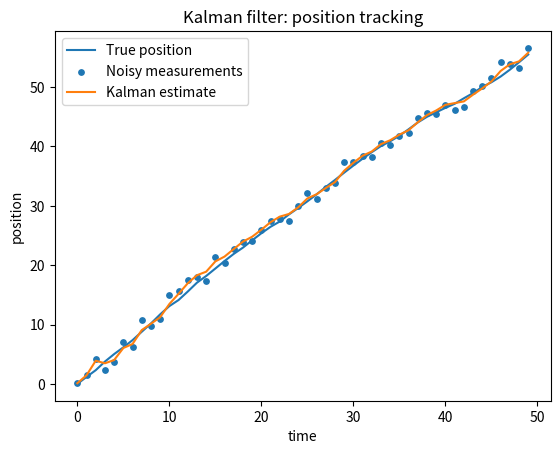
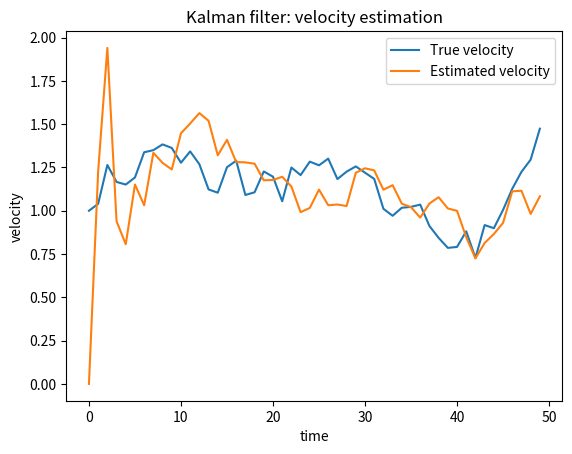

The script that saved these images, in order:
import numpy as np
import matplotlib.pyplot as plt

np.random.seed(0)

T = 50
dt = 1.0

A = np.array([[1, dt],
              [0, 1]])
H = np.array([[1, 0]])

Q = np.array([[0.01, 0],
              [0, 0.01]])
R = np.array([[1.0]])

# true state
x_true = np.zeros((T, 2))
x_true[0] = [0, 1]

# measurements
y = np.zeros(T)

for k in range(1, T):
    q = np.random.multivariate_normal([0, 0], Q)
    x_true[k] = A @ x_true[k-1] + q

for k in range(T):
    r = np.random.normal(0, np.sqrt(R[0,0]))
    y[k] = H @ x_true[k] + r

# Kalman filter
m = np.array([0, 0])
P = np.eye(2) * 10

m_hist = np.zeros((T, 2))

for k in range(T):
    # prediction
    if k > 0:
        m_minus = A @ m
        P_minus = A @ P @ A.T + Q
    else:
        m_minus = m
        P_minus = P

    # update
    innovation = y[k] - (H @ m_minus)[0]
    S = H @ P_minus @ H.T + R
    K = P_minus @ H.T @ np.linalg.inv(S)

    m = m_minus + (K.flatten() * innovation)
    P = P_minus - K @ S @ K.T

    m_hist[k] = m

plt.figure()
plt.plot(x_true[:, 0], label="True position")
plt.scatter(np.arange(T), y, label="Noisy measurements", s=15)
plt.plot(m_hist[:, 0], label="Kalman estimate")
plt.legend()
plt.xlabel("time")
plt.ylabel("position")
plt.title("Kalman filter: position tracking")
plt.show()

plt.figure()
plt.plot(x_true[:, 1], label="True velocity")
plt.plot(m_hist[:, 1], label="Estimated velocity")
plt.legend()
plt.xlabel("time")
plt.ylabel("velocity")
plt.title("Kalman filter: velocity estimation")
plt.show()
